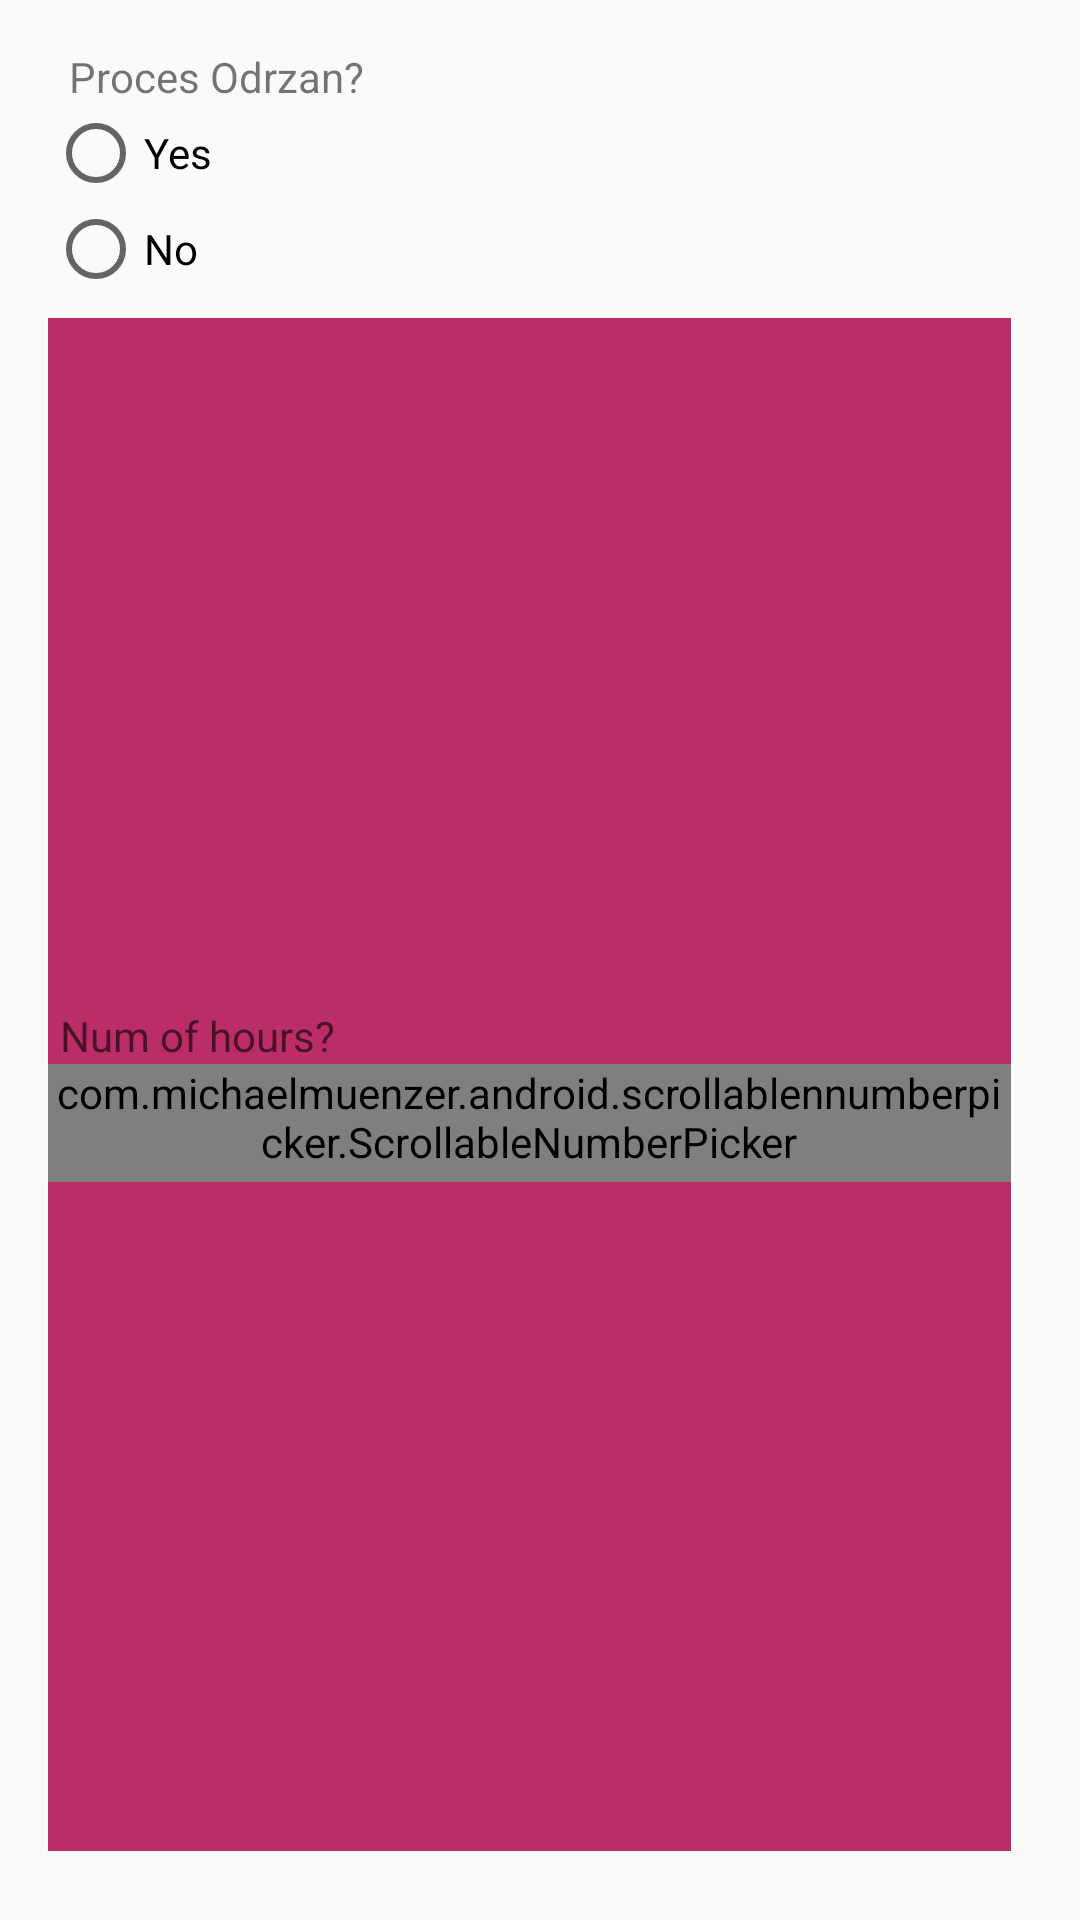

Layout XML and referenced resources for this Android screen:
<!-- AndroidManifest.xml: application theme AppTheme.NoActionBar -->
<!-- res/layout/dialog_fix_plus_hours.xml -->
<?xml version="1.0" encoding="utf-8"?>
<LinearLayout xmlns:android="http://schemas.android.com/apk/res/android"
    xmlns:app="http://schemas.android.com/apk/res-auto"
    android:orientation="vertical"
    android:layout_marginTop="14dp"
    android:padding="@dimen/activity_horizontal_margin"
    android:layout_width="300dp"
    android:layout_height="wrap_content">

    <TextView
        android:hint="Text"
        android:layout_width="match_parent"
        android:layout_height="wrap_content"
        android:paddingLeft="7dp"
        android:gravity="start"
        android:text="Proces Odrzan?"/>

    <RadioGroup
        android:id="@+id/radioGroupFixHours"
        android:layout_width="fill_parent"
        android:layout_height="wrap_content"
        android:orientation="vertical">

        <RadioButton
            android:id="@+id/radioButtonYes"
            android:layout_width="match_parent"
            android:layout_height="wrap_content"
            android:text="Yes" />

        <RadioButton
            android:id="@+id/radioButtonNo"
            android:layout_width="match_parent"
            android:layout_height="wrap_content"
            android:text="No" />

    </RadioGroup>

    <LinearLayout
        android:layout_width="match_parent"
        android:layout_height="match_parent"
        android:layout_alignParentTop="true"
        android:layout_centerHorizontal="true"
        android:layout_marginBottom="7dp"
        android:layout_marginRight="7dp"
        android:layout_marginTop="7dp"
        android:background="@color/colorSecondaryDark"
        android:gravity="center"
        android:orientation="vertical"
        android:paddingTop="7dp"
        android:weightSum="1">

        <TextView
            android:id="@+id/textView2"
            android:layout_width="match_parent"
            android:layout_height="wrap_content"
            android:hint="Num of hours?"
            android:paddingLeft="4dp" />

        <com.michaelmuenzer.android.scrollablennumberpicker.ScrollableNumberPicker
            android:id="@+id/snp_dialog_fix_plus_hours"
            android:layout_width="wrap_content"
            android:layout_height="wrap_content"
            android:background="@drawable/number_picker_bg"
            android:paddingBottom="4dp"
            app:snp_buttonIconLeft="@drawable/ic_left"
            app:snp_buttonIconRight="@drawable/ic_right"
            app:snp_maxValue="100"
            app:snp_minValue="1"
            app:snp_orientation="horizontal"
            app:snp_stepSize="1"
            app:snp_updateInterval="10"
            app:snp_value="1" />

    </LinearLayout>



    <LinearLayout
        android:layout_width="match_parent"
        android:layout_height="wrap_content"
        android:layout_alignParentStart="true"
        android:gravity="center"
        android:orientation="horizontal">

        <Button
            android:id="@+id/fix_hours_box_btn_yes"
            android:layout_width="wrap_content"
            android:layout_height="wrap_content"
            android:text="yes" />

        <Button
            android:id="@+id/fix_hours_box_btn_no"
            android:layout_width="wrap_content"
            android:layout_height="wrap_content"
            android:text="no" />

    </LinearLayout>

</LinearLayout>
<!-- resources referenced by this layout -->
<resources>
  <color name="colorSecondaryDark">#ba2d65</color>
  <dimen name="activity_horizontal_margin" tools:ignore="UnusedResources">16dp</dimen>
  <!-- drawable number_picker_bg (drawable) -->
  <?xml version="1.0" encoding="utf-8"?>
  <selector xmlns:android="http://schemas.android.com/apk/res/android"
      android:shape="rectangle"
      >
      <solid android:color="#AAA"/>
  
      <corners android:radius="24dp"/>
  
      <size
          android:width="24dp"
          android:height="24dp"/>
  
  </selector>
  <style name="AppTheme.NoActionBar" parent="AppTheme">
          <item name="windowActionBar">false</item>
          <item name="windowNoTitle">true</item>
      </style>
  <style name="AppTheme" parent="Theme.AppCompat.Light.NoActionBar">
          
          <item name="colorPrimary">@color/colorPrimary</item>
          <item name="colorPrimaryDark">@color/colorPrimaryDark</item>
          <item name="colorAccent">@color/colorAccent</item>
      </style>
  <color name="colorPrimary">#0097A7</color>
  <color name="colorPrimaryDark">#006978</color>
  <color name="colorAccent">#FF5722</color>
</resources>
